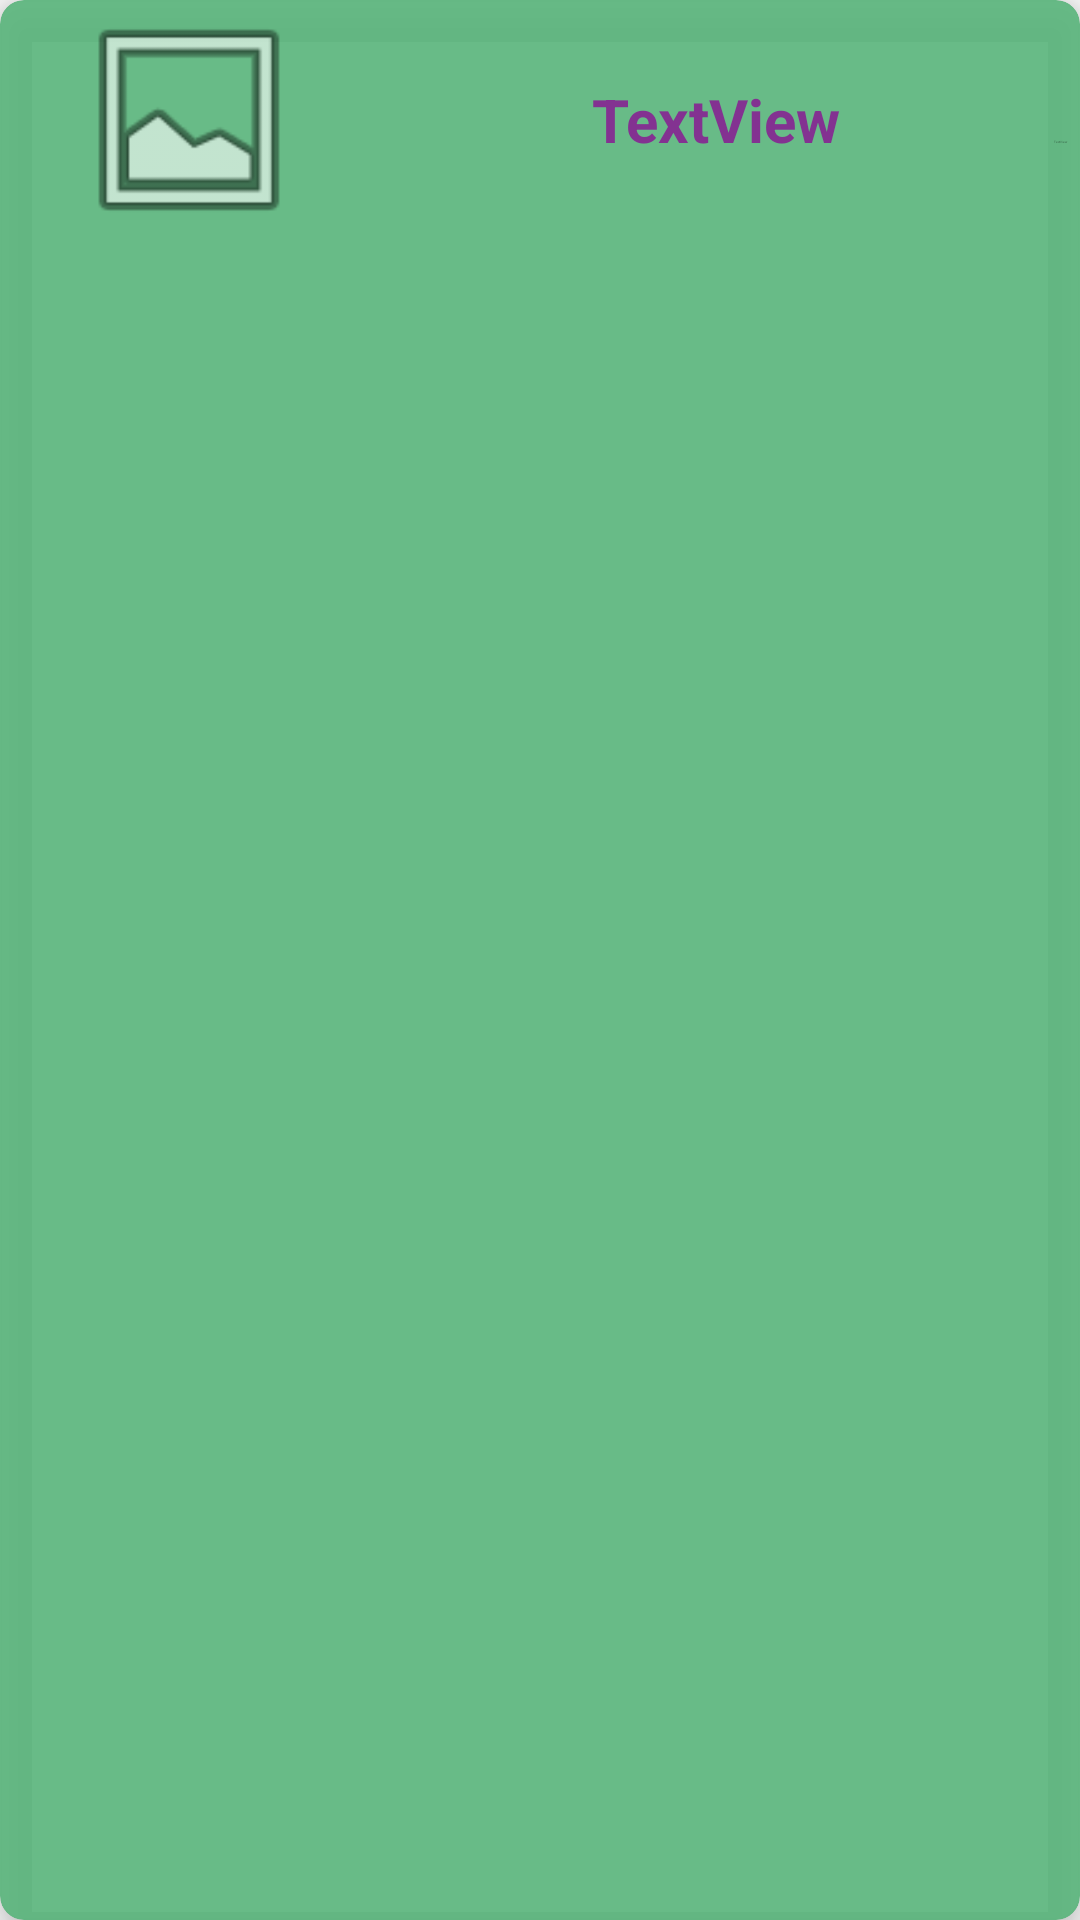

Produce the Android XML layout that renders to this screen, including the resource entries it uses.
<!-- AndroidManifest.xml: application theme Theme.MyProjectApp -->
<!-- res/layout/search_item.xml -->
<?xml version="1.0"
    encoding="utf-8"?>
<androidx.cardview.widget.CardView xmlns:android="http://schemas.android.com/apk/res/android"
    xmlns:app="http://schemas.android.com/apk/res-auto"
    android:layout_width="match_parent"
    android:layout_height="wrap_content"
    android:layout_margin="10dp"
    app:cardBackgroundColor="#E156B379"
    app:cardCornerRadius="8dp"
    app:cardElevation="8dp">


        <LinearLayout
            android:layout_width="392dp"
            android:layout_height="80dp"
            android:orientation="horizontal">

            <ImageView
                android:id="@+id/searchAdapterImg"
                android:layout_width="126dp"
                android:layout_height="match_parent"
                app:srcCompat="@android:drawable/ic_menu_gallery" />

            <TextView
                android:id="@+id/searchAdapterName"
                android:layout_width="218dp"
                android:layout_height="match_parent"
                android:layout_weight="1"
                android:gravity="center"
                android:text="TextView"
                android:textColor="#E4862293"
                android:textSize="20sp"
                android:textStyle="bold"/>

            <TextView
                android:id="@+id/searchAdapterKind"
                android:layout_width="33dp"
                android:layout_height="32dp"
                android:layout_weight="1"
                android:text="TextView"
                android:textSize="1sp" />

        </LinearLayout>

</androidx.cardview.widget.CardView>
<!-- resources referenced by this layout -->
<resources>
  <style name="Theme.MyProjectApp" parent="Theme.AppCompat.DayNight.NoActionBar">
          
          <item name="colorPrimary">@color/purple_500</item>
          <item name="colorPrimaryVariant">@color/purple_700</item>
          <item name="colorOnPrimary">@color/white</item>
          
          <item name="colorSecondary">@color/teal_200</item>
          <item name="colorSecondaryVariant">@color/teal_700</item>
          <item name="colorOnSecondary">@color/black</item>
          
          <item name="android:statusBarColor">?attr/colorPrimaryVariant</item>
          
      </style>
  <color name="purple_500">#FF6200EE</color>
  <color name="purple_700">#FF3700B3</color>
  <color name="white">#FFFFFFFF</color>
  <color name="teal_200">#FF03DAC5</color>
  <color name="teal_700">#FF018786</color>
  <color name="black">#FF000000</color>
</resources>
